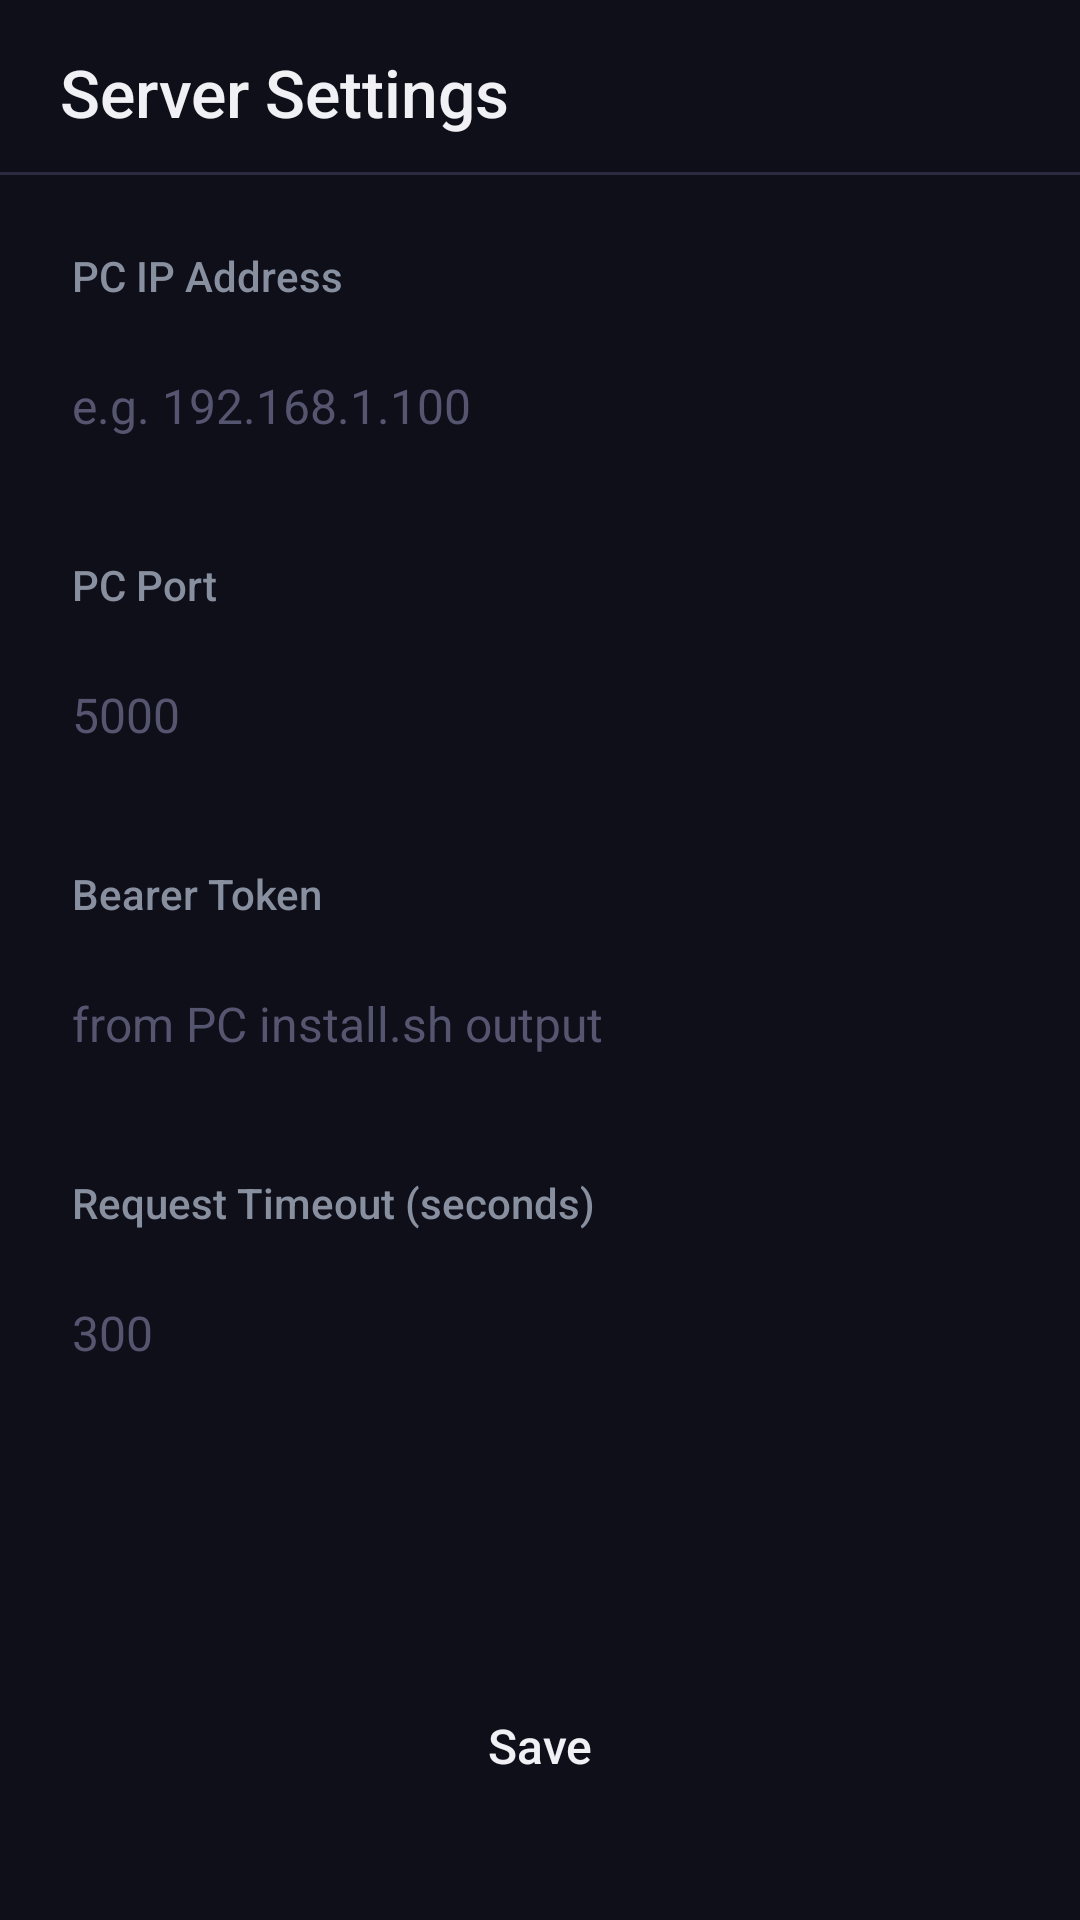

This screen was rendered from an Android layout file. Write that file and the resources it references.
<!-- AndroidManifest.xml: activity theme Theme.ClaudeVoice.Settings -->
<!-- res/layout/activity_settings.xml -->
<?xml version="1.0" encoding="utf-8"?>
<LinearLayout xmlns:android="http://schemas.android.com/apk/res/android"
    android:layout_width="match_parent"
    android:layout_height="match_parent"
    android:orientation="vertical"
    android:background="@color/background_dark"
    android:fitsSystemWindows="true">

    
    <LinearLayout
        android:layout_width="match_parent"
        android:layout_height="wrap_content"
        android:orientation="horizontal"
        android:gravity="center_vertical"
        android:paddingHorizontal="20dp"
        android:paddingTop="16dp"
        android:paddingBottom="12dp">

        <TextView
            android:layout_width="wrap_content"
            android:layout_height="wrap_content"
            android:text="Server Settings"
            android:textColor="@color/text_primary"
            android:textSize="22sp"
            android:fontFamily="sans-serif-medium" />
    </LinearLayout>

    <View
        android:layout_width="match_parent"
        android:layout_height="1dp"
        android:background="@color/border_dark" />

    <LinearLayout
        android:layout_width="match_parent"
        android:layout_height="0dp"
        android:layout_weight="1"
        android:orientation="vertical"
        android:padding="24dp">

        
        <TextView
            android:layout_width="wrap_content"
            android:layout_height="wrap_content"
            android:layout_marginBottom="8dp"
            android:text="PC IP Address"
            android:textColor="@color/text_secondary"
            android:textSize="14sp"
            android:fontFamily="sans-serif-medium" />

        <EditText
            android:id="@+id/etIp"
            android:layout_width="match_parent"
            android:layout_height="52dp"
            android:layout_marginBottom="24dp"
            android:background="@drawable/bg_settings_input"
            android:hint="e.g. 192.168.1.100"
            android:textColor="@color/text_primary"
            android:textColorHint="@color/text_muted"
            android:textSize="16sp"
            android:inputType="text"
            android:fontFamily="sans-serif" />

        
        <TextView
            android:layout_width="wrap_content"
            android:layout_height="wrap_content"
            android:layout_marginBottom="8dp"
            android:text="PC Port"
            android:textColor="@color/text_secondary"
            android:textSize="14sp"
            android:fontFamily="sans-serif-medium" />

        <EditText
            android:id="@+id/etPort"
            android:layout_width="match_parent"
            android:layout_height="52dp"
            android:layout_marginBottom="24dp"
            android:background="@drawable/bg_settings_input"
            android:hint="5000"
            android:textColor="@color/text_primary"
            android:textColorHint="@color/text_muted"
            android:textSize="16sp"
            android:inputType="number"
            android:fontFamily="sans-serif" />

        
        <TextView
            android:layout_width="wrap_content"
            android:layout_height="wrap_content"
            android:layout_marginBottom="8dp"
            android:text="Bearer Token"
            android:textColor="@color/text_secondary"
            android:textSize="14sp"
            android:fontFamily="sans-serif-medium" />

        <EditText
            android:id="@+id/etToken"
            android:layout_width="match_parent"
            android:layout_height="52dp"
            android:background="@drawable/bg_settings_input"
            android:hint="from PC install.sh output"
            android:textColor="@color/text_primary"
            android:textColorHint="@color/text_muted"
            android:textSize="16sp"
            android:inputType="textPassword"
            android:fontFamily="sans-serif" />

        
        <TextView
            android:layout_width="wrap_content"
            android:layout_height="wrap_content"
            android:layout_marginTop="24dp"
            android:layout_marginBottom="8dp"
            android:text="Request Timeout (seconds)"
            android:textColor="@color/text_secondary"
            android:textSize="14sp"
            android:fontFamily="sans-serif-medium" />

        <EditText
            android:id="@+id/etTimeout"
            android:layout_width="match_parent"
            android:layout_height="52dp"
            android:background="@drawable/bg_settings_input"
            android:hint="300"
            android:textColor="@color/text_primary"
            android:textColorHint="@color/text_muted"
            android:textSize="16sp"
            android:inputType="number"
            android:fontFamily="sans-serif" />

    </LinearLayout>

    
    <Button
        android:id="@+id/btnSave"
        android:layout_width="match_parent"
        android:layout_height="52dp"
        android:layout_marginHorizontal="24dp"
        android:layout_marginBottom="32dp"
        android:background="@drawable/bg_save_button"
        android:text="Save"
        android:textColor="@color/text_primary"
        android:textSize="16sp"
        android:textAllCaps="false"
        android:fontFamily="sans-serif-medium" />

</LinearLayout>
<!-- resources referenced by this layout -->
<resources>
  <color name="background_dark">#0F0F1A</color>
  <color name="border_dark">#2A2A40</color>
  <color name="text_muted">#555570</color>
  <color name="text_primary">#F0F0F5</color>
  <color name="text_secondary">#8890A0</color>
  <style name="Theme.ClaudeVoice.Settings" parent="Theme.ClaudeVoice">
          <item name="android:statusBarColor">@color/status_bar</item>
      </style>
  <style name="Theme.ClaudeVoice" parent="Theme.MaterialComponents.DayNight.NoActionBar">
          <item name="colorPrimary">@color/accent_amber</item>
          <item name="colorPrimaryVariant">@color/accent_amber_light</item>
          <item name="colorOnPrimary">@color/text_primary</item>
          <item name="colorSecondary">@color/accent_amber</item>
          <item name="colorSecondaryVariant">@color/accent_amber_light</item>
          <item name="colorOnSecondary">@color/text_primary</item>
          <item name="android:colorBackground">@color/background_dark</item>
          <item name="colorSurface">@color/surface_dark</item>
          <item name="colorOnSurface">@color/text_primary</item>
          <item name="android:statusBarColor">@color/status_bar</item>
          <item name="android:navigationBarColor">@color/background_dark</item>
          <item name="android:windowLightStatusBar">false</item>
      </style>
  <color name="status_bar">#0A0A14</color>
  <color name="accent_amber">#D97706</color>
  <color name="accent_amber_light">#F59E0B</color>
  <color name="surface_dark">#1C1C2E</color>
</resources>
